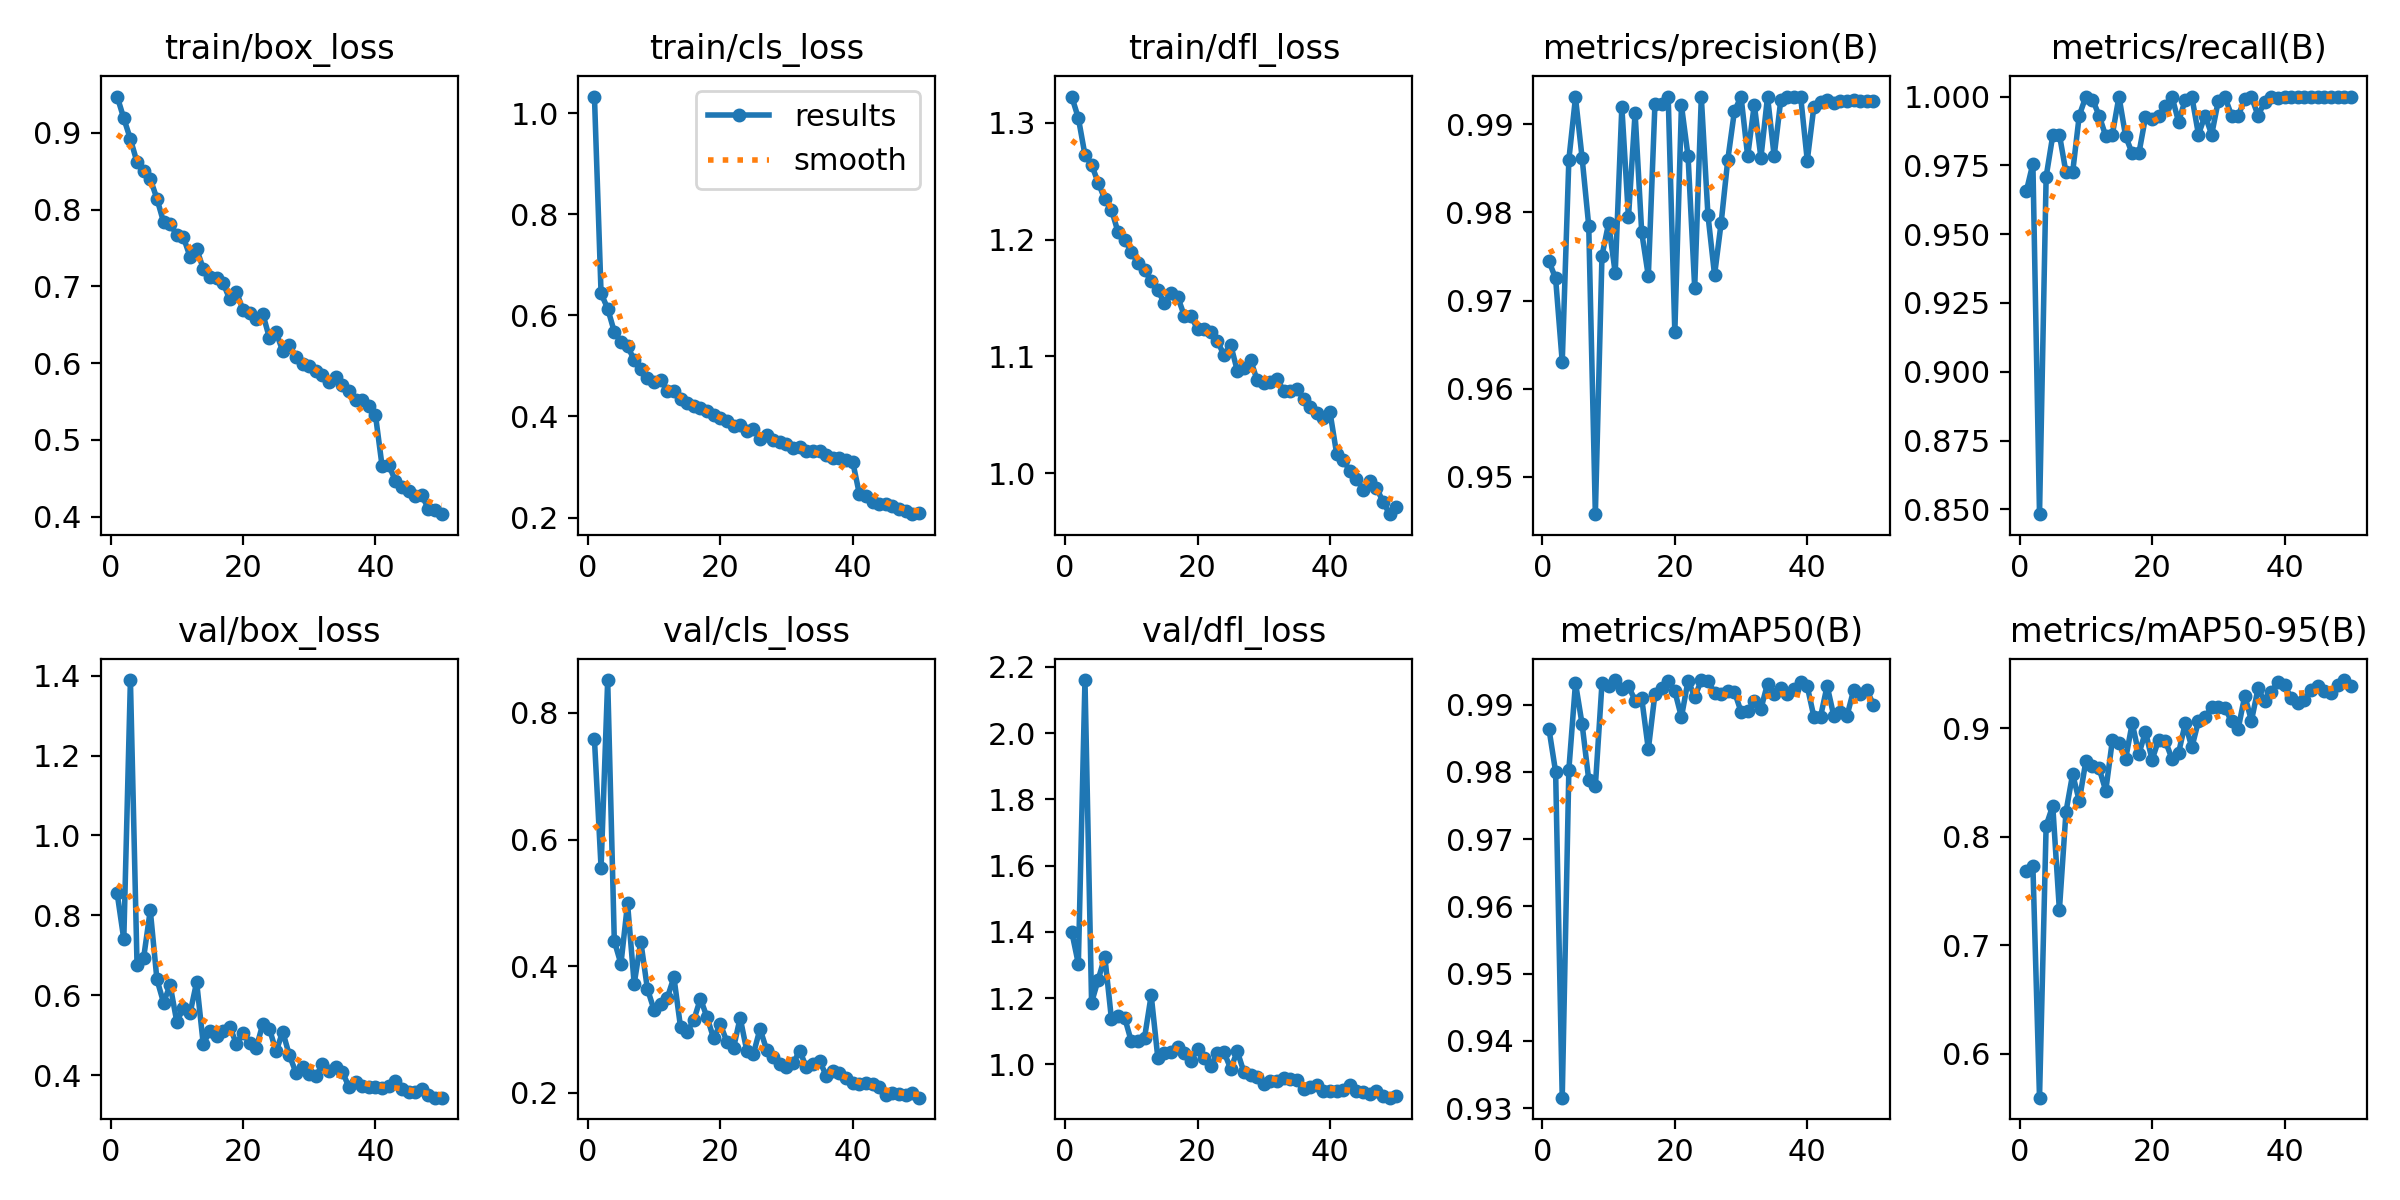

Values plotted in this chart, from the file beside it:
epoch, time, train/box_loss, train/cls_loss, train/dfl_loss, metrics/precision(B), metrics/recall(B), metrics/mAP50(B), metrics/mAP50-95(B), val/box_loss, val/cls_loss, val/dfl_loss, lr/pg0, lr/pg1, lr/pg2
1, 33.76, 0.9475, 1.033, 1.322, 0.9745, 0.9655, 0.9864, 0.7684, 0.8549, 0.7584, 1.401, 0.0003306, 0.0003306, 0.06728
2, 62.81, 0.9191, 0.6433, 1.304, 0.9725, 0.9756, 0.98, 0.7729, 0.74, 0.5557, 1.304, 0.0006507, 0.0006507, 0.03426
3, 91.7, 0.892, 0.6133, 1.272, 0.963, 0.8483, 0.9315, 0.5594, 1.389, 0.852, 2.161, 0.0009577, 0.0009577, 0.001236
4, 120.9, 0.8619, 0.5674, 1.264, 0.986, 0.9709, 0.9804, 0.8103, 0.6752, 0.4397, 1.187, 0.0009406, 0.0009406, 0.0009406
5, 149.9, 0.8504, 0.5477, 1.249, 0.993, 0.9859, 0.9932, 0.8286, 0.6938, 0.4037, 1.256, 0.0009208, 0.0009208, 0.0009208
6, 178.9, 0.8401, 0.5387, 1.235, 0.9862, 0.9862, 0.9871, 0.7324, 0.8126, 0.4991, 1.325, 0.000901, 0.000901, 0.000901
7, 207.1, 0.8145, 0.5121, 1.226, 0.9785, 0.9724, 0.9788, 0.8233, 0.6397, 0.3722, 1.136, 0.0008812, 0.0008812, 0.0008812
8, 235.3, 0.7841, 0.4937, 1.206, 0.9457, 0.9724, 0.9779, 0.8577, 0.5814, 0.4388, 1.145, 0.0008614, 0.0008614, 0.0008614
9, 264.4, 0.782, 0.4757, 1.2, 0.9751, 0.9931, 0.9932, 0.8332, 0.625, 0.364, 1.141, 0.0008416, 0.0008416, 0.0008416
10, 293.9, 0.7665, 0.4677, 1.189, 0.9788, 1, 0.9929, 0.8699, 0.5335, 0.3311, 1.069, 0.0008218, 0.0008218, 0.0008218
11, 323.3, 0.7643, 0.4715, 1.18, 0.9731, 0.9989, 0.9937, 0.8653, 0.5676, 0.3401, 1.071, 0.000802, 0.000802, 0.000802
12, 353.1, 0.7389, 0.4508, 1.174, 0.992, 0.9931, 0.9923, 0.8631, 0.5542, 0.35, 1.081, 0.0007822, 0.0007822, 0.0007822
13, 383.2, 0.749, 0.4502, 1.164, 0.9794, 0.9857, 0.9928, 0.8425, 0.6327, 0.3826, 1.209, 0.0007624, 0.0007624, 0.0007624
14, 412.9, 0.7232, 0.4354, 1.156, 0.9913, 0.9862, 0.9906, 0.8889, 0.4773, 0.3039, 1.02, 0.0007426, 0.0007426, 0.0007426
15, 442.9, 0.7129, 0.4266, 1.146, 0.9777, 1, 0.991, 0.8864, 0.5107, 0.2963, 1.035, 0.0007228, 0.0007228, 0.0007228
16, 472.4, 0.7112, 0.4197, 1.154, 0.9728, 0.9856, 0.9834, 0.8719, 0.4989, 0.3149, 1.037, 0.000703, 0.000703, 0.000703
17, 502.5, 0.7046, 0.4167, 1.151, 0.9923, 0.9793, 0.9916, 0.9048, 0.5095, 0.3487, 1.054, 0.0006832, 0.0006832, 0.0006832
18, 532.9, 0.6831, 0.4102, 1.135, 0.9923, 0.9793, 0.9926, 0.8762, 0.521, 0.3195, 1.036, 0.0006634, 0.0006634, 0.0006634
19, 562.9, 0.6934, 0.4029, 1.135, 0.9931, 0.9925, 0.9936, 0.8969, 0.4783, 0.2861, 1.009, 0.0006436, 0.0006436, 0.0006436
20, 592.4, 0.6694, 0.3967, 1.123, 0.9664, 0.9918, 0.992, 0.871, 0.5054, 0.3085, 1.047, 0.0006238, 0.0006238, 0.0006238
21, 622.2, 0.6651, 0.3919, 1.124, 0.9921, 0.9931, 0.9882, 0.8897, 0.4808, 0.2808, 1.019, 0.000604, 0.000604, 0.000604
22, 652.4, 0.6573, 0.3813, 1.121, 0.9863, 0.9964, 0.9936, 0.8884, 0.4678, 0.2707, 0.9942, 0.0005842, 0.0005842, 0.0005842
23, 682.1, 0.6641, 0.3832, 1.113, 0.9715, 1, 0.9912, 0.872, 0.5284, 0.3186, 1.034, 0.0005644, 0.0005644, 0.0005644
24, 712.7, 0.6326, 0.3706, 1.101, 0.9931, 0.9908, 0.9936, 0.8774, 0.5153, 0.2666, 1.037, 0.0005446, 0.0005446, 0.0005446
25, 742.8, 0.6406, 0.3757, 1.11, 0.9797, 0.9988, 0.9935, 0.9045, 0.4591, 0.2613, 0.9874, 0.0005248, 0.0005248, 0.0005248
26, 773, 0.6157, 0.3547, 1.088, 0.9729, 1, 0.9918, 0.8824, 0.5086, 0.3011, 1.04, 0.000505, 0.000505, 0.000505
27, 803.3, 0.6234, 0.3625, 1.09, 0.9788, 0.9862, 0.9916, 0.9067, 0.4494, 0.2681, 0.9771, 0.0004852, 0.0004852, 0.0004852
28, 833.6, 0.6079, 0.3527, 1.097, 0.986, 0.9931, 0.9921, 0.9101, 0.4061, 0.2559, 0.9675, 0.0004654, 0.0004654, 0.0004654
29, 863.1, 0.5996, 0.3487, 1.08, 0.9915, 0.9862, 0.9919, 0.9197, 0.4205, 0.2454, 0.9625, 0.0004456, 0.0004456, 0.0004456
30, 893.6, 0.5964, 0.3461, 1.077, 0.9931, 0.9985, 0.989, 0.9194, 0.4013, 0.2404, 0.9401, 0.0004258, 0.0004258, 0.0004258
31, 923.5, 0.5905, 0.3385, 1.078, 0.9864, 0.9998, 0.9891, 0.9185, 0.3965, 0.2465, 0.9501, 0.000406, 0.000406, 0.000406
32, 953.8, 0.5848, 0.3392, 1.08, 0.9922, 0.9931, 0.9905, 0.9067, 0.4269, 0.2666, 0.9506, 0.0003862, 0.0003862, 0.0003862
33, 983.8, 0.5754, 0.331, 1.071, 0.9862, 0.9931, 0.9894, 0.8998, 0.4112, 0.2402, 0.9581, 0.0003664, 0.0003664, 0.0003664
34, 1014, 0.5815, 0.332, 1.07, 0.9931, 0.999, 0.9931, 0.9302, 0.4198, 0.2453, 0.9553, 0.0003466, 0.0003466, 0.0003466
35, 1044, 0.5722, 0.3308, 1.073, 0.9864, 0.9998, 0.9917, 0.907, 0.4085, 0.2504, 0.9521, 0.0003268, 0.0003268, 0.0003268
36, 1075, 0.5635, 0.3246, 1.064, 0.9928, 0.9931, 0.9925, 0.9368, 0.3696, 0.2273, 0.9265, 0.000307, 0.000307, 0.000307
37, 1105, 0.5518, 0.3178, 1.057, 0.9931, 0.9981, 0.9916, 0.9251, 0.3819, 0.2341, 0.9316, 0.0002872, 0.0002872, 0.0002872
38, 1135, 0.5515, 0.3181, 1.052, 0.9931, 1, 0.9923, 0.9339, 0.3726, 0.2312, 0.9389, 0.0002674, 0.0002674, 0.0002674
39, 1165, 0.5448, 0.3136, 1.048, 0.9931, 0.9994, 0.9934, 0.9428, 0.3697, 0.2229, 0.92, 0.0002476, 0.0002476, 0.0002476
40, 1195, 0.5326, 0.3102, 1.052, 0.9859, 1, 0.9927, 0.9397, 0.3703, 0.216, 0.9202, 0.0002278, 0.0002278, 0.0002278
41, 1224, 0.4662, 0.247, 1.017, 0.992, 1, 0.9882, 0.9283, 0.3664, 0.2141, 0.9196, 0.000208, 0.000208, 0.000208
42, 1249, 0.4675, 0.2422, 1.012, 0.9926, 1, 0.9882, 0.9233, 0.3735, 0.2152, 0.9242, 0.0001882, 0.0001882, 0.0001882
43, 1276, 0.4471, 0.2308, 1.002, 0.9928, 1, 0.9928, 0.9264, 0.3848, 0.2136, 0.939, 0.0001684, 0.0001684, 0.0001684
44, 1303, 0.4394, 0.2268, 0.9955, 0.9925, 1, 0.9884, 0.9351, 0.3656, 0.2097, 0.9208, 0.0001486, 0.0001486, 0.0001486
45, 1330, 0.4333, 0.2268, 0.9858, 0.9926, 1, 0.989, 0.9394, 0.3569, 0.196, 0.9181, 0.0001288, 0.0001288, 0.0001288
46, 1357, 0.4276, 0.2223, 0.9934, 0.9927, 1, 0.9884, 0.9348, 0.3572, 0.1991, 0.9098, 0.000109, 0.000109, 0.000109
47, 1384, 0.4278, 0.2165, 0.9877, 0.9928, 1, 0.9922, 0.9326, 0.3654, 0.1987, 0.9189, 8.92e-05, 8.92e-05, 8.92e-05
48, 1412, 0.4104, 0.2125, 0.9758, 0.9927, 1, 0.9916, 0.9397, 0.3504, 0.1961, 0.9043, 6.94e-05, 6.94e-05, 6.94e-05
49, 1439, 0.4083, 0.2067, 0.965, 0.9926, 1, 0.9922, 0.9446, 0.3432, 0.2, 0.8996, 4.96e-05, 4.96e-05, 4.96e-05
50, 1466, 0.4034, 0.2087, 0.971, 0.9927, 1, 0.99, 0.9393, 0.3433, 0.1924, 0.9039, 2.98e-05, 2.98e-05, 2.98e-05
